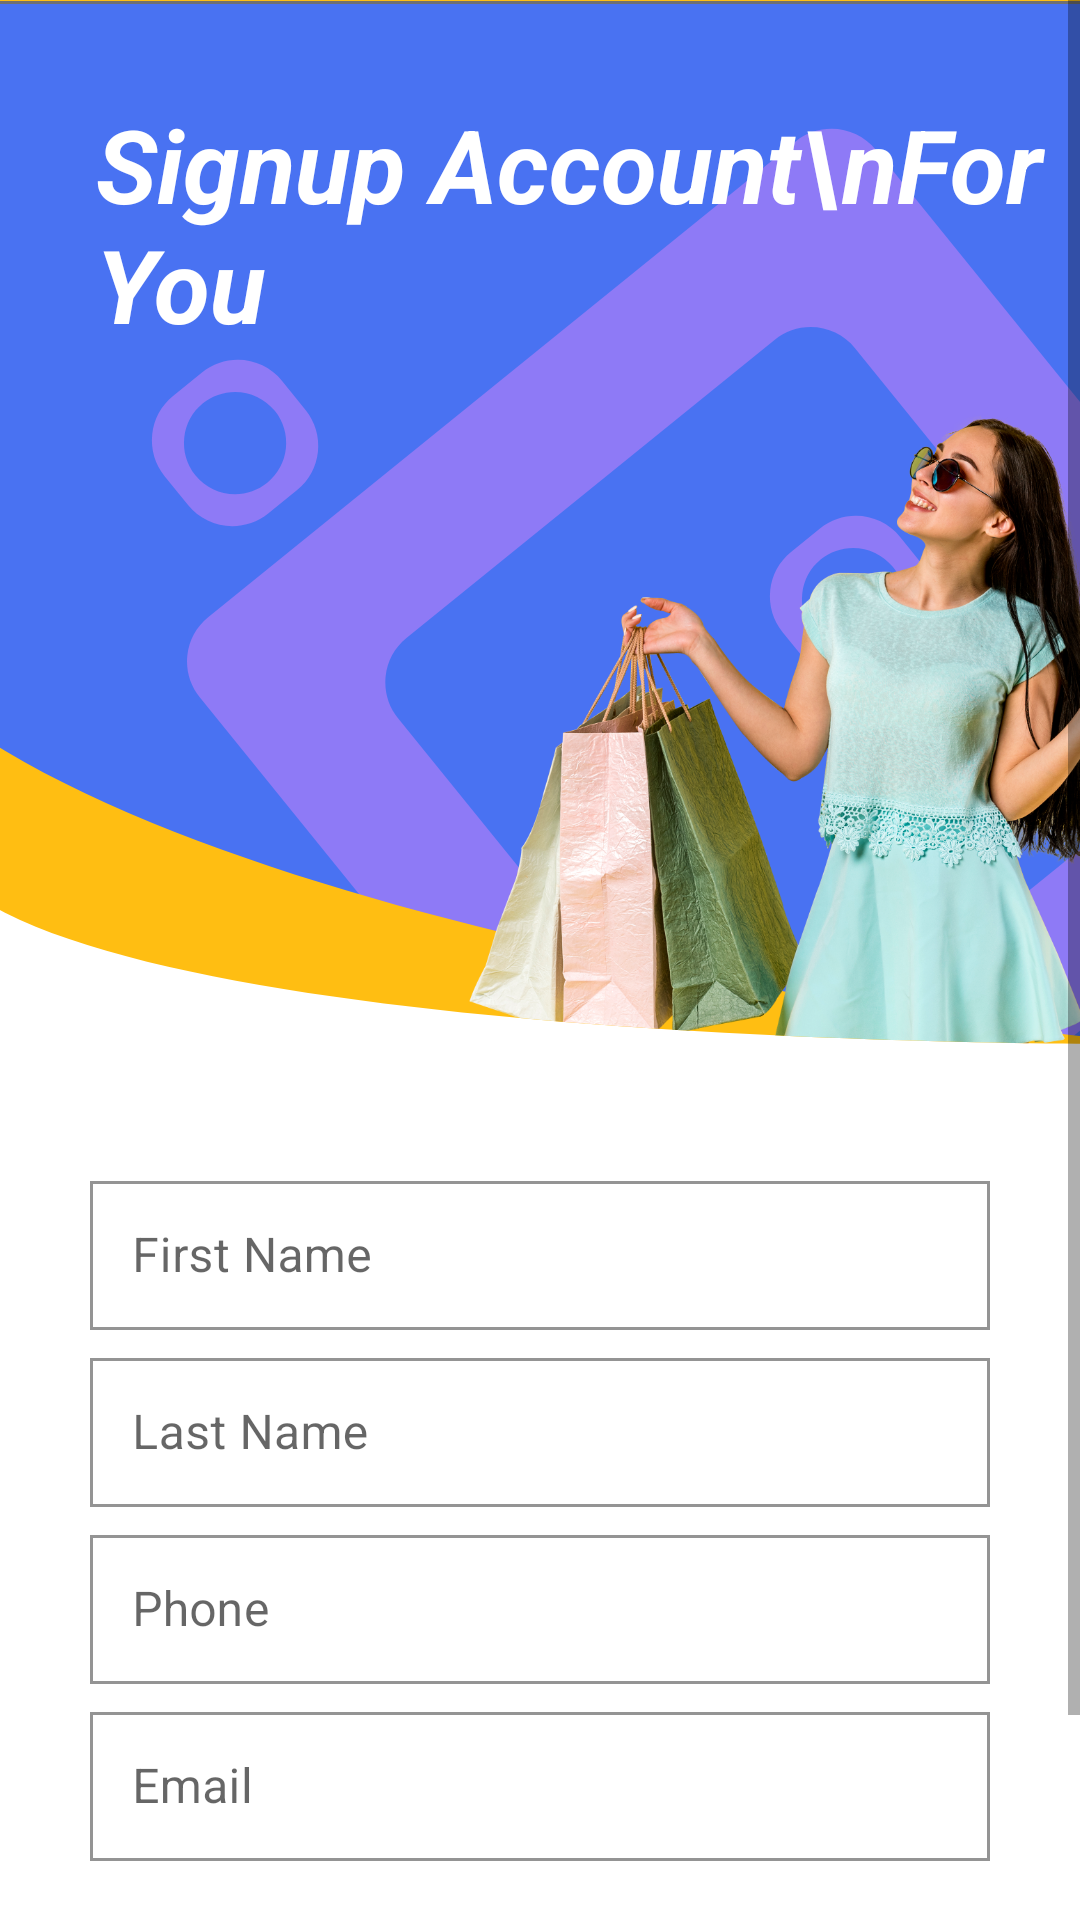

Here is an Android app screen rendered from its layout file. Give the layout XML and the strings, colors and styles it references.
<!-- AndroidManifest.xml: application theme Theme.Market -->
<!-- res/layout/fragment_confirm_data.xml -->
<?xml version="1.0" encoding="utf-8"?>
<androidx.constraintlayout.widget.ConstraintLayout xmlns:android="http://schemas.android.com/apk/res/android"
    xmlns:tools="http://schemas.android.com/tools"
    xmlns:app="http://schemas.android.com/apk/res-auto"
    android:layout_width="match_parent"
    android:layout_height="match_parent"
    tools:context=".auth.ConfirmData">
    <ScrollView
        android:layout_width="match_parent"
        android:layout_height="match_parent"
        app:layout_constraintBottom_toBottomOf="parent"
        app:layout_constraintEnd_toEndOf="parent"
        app:layout_constraintStart_toStartOf="parent"
        app:layout_constraintTop_toTopOf="parent">

        <LinearLayout
            android:layout_width="match_parent"
            android:layout_height="wrap_content"
            android:orientation="vertical" >

            <androidx.constraintlayout.widget.ConstraintLayout
                android:layout_width="match_parent"
                android:layout_height="match_parent">

                <ImageView
                    android:id="@+id/imageView4"
                    android:layout_width="wrap_content"
                    android:layout_height="wrap_content"
                    android:scaleType="centerCrop"
                    android:src="@drawable/orange_background"
                    app:layout_constraintBottom_toBottomOf="parent"
                    app:layout_constraintEnd_toEndOf="parent"
                    app:layout_constraintStart_toStartOf="parent"
                    app:layout_constraintTop_toTopOf="parent" />

                <ImageView
                    android:id="@+id/imageView5"
                    android:layout_width="wrap_content"
                    android:layout_height="wrap_content"
                    android:scaleType="centerCrop"
                    android:src="@drawable/top_background"
                    app:layout_constraintBottom_toBottomOf="parent"
                    app:layout_constraintEnd_toEndOf="parent"
                    app:layout_constraintStart_toStartOf="parent"
                    app:layout_constraintTop_toTopOf="parent" />

                <ImageView
                    android:id="@+id/imageView6"
                    android:layout_width="wrap_content"
                    android:layout_height="wrap_content"
                    android:scaleType="centerCrop"
                    android:src="@drawable/women3"
                    app:layout_constraintBottom_toBottomOf="parent"
                    app:layout_constraintEnd_toEndOf="parent"
                    app:layout_constraintStart_toStartOf="parent"
                    app:layout_constraintTop_toTopOf="parent" />

                <TextView
                    android:id="@+id/textView2"
                    android:layout_width="wrap_content"
                    android:layout_height="wrap_content"
                    android:layout_marginStart="32dp"
                    android:layout_marginTop="32dp"
                    android:text="Signup Account\nFor You"
                    android:textColor="#ffffff"
                    android:textSize="34sp"
                    android:textStyle="bold|italic"
                    app:layout_constraintStart_toStartOf="parent"
                    app:layout_constraintTop_toTopOf="parent" />
            </androidx.constraintlayout.widget.ConstraintLayout>

            <LinearLayout
                android:layout_width="match_parent"
                android:layout_height="match_parent"
                android:layout_marginTop="36dp"
                android:orientation="vertical">

                <com.google.android.material.textfield.TextInputLayout
                    style="@style/Widget.MaterialComponents.TextInputLayout.OutlinedBox.Dense"
                    android:id="@+id/el_firstNameText"
                    android:layout_width="match_parent"
                    android:layout_height="wrap_content"
                    android:hint="First Name"
                    app:boxStrokeColor="@color/black"
                    app:shapeAppearance="@style/Rounded"
                    android:layout_marginHorizontal="30dp"
                    android:layout_marginTop="4dp"
                    app:layout_constraintTop_toBottomOf="@id/emailText">

                    <com.google.android.material.textfield.TextInputEditText
                        android:id="@+id/firstNameText"
                        android:layout_width="match_parent"
                        android:layout_height="match_parent"
                        android:inputType="textPersonName"
                        android:textSize="16sp"
                        android:padding="14dp"
                        tools:ignore="SpeakableTextPresentCheck" />
                </com.google.android.material.textfield.TextInputLayout>

                <com.google.android.material.textfield.TextInputLayout
                    style="@style/Widget.MaterialComponents.TextInputLayout.OutlinedBox.Dense"
                    android:id="@+id/el_lastNameText"
                    android:layout_width="match_parent"
                    android:layout_height="wrap_content"
                    android:hint="Last Name"
                    app:boxStrokeColor="@color/black"
                    app:shapeAppearance="@style/Rounded"
                    android:layout_marginHorizontal="30dp"
                    android:layout_marginTop="4dp"
                    app:layout_constraintTop_toBottomOf="@id/emailText">

                    <com.google.android.material.textfield.TextInputEditText
                        android:id="@+id/lastNameText"
                        android:layout_width="match_parent"
                        android:layout_height="match_parent"
                        android:inputType="textPersonName"
                        android:textSize="16sp"
                        android:padding="14dp"
                        tools:ignore="SpeakableTextPresentCheck" />
                </com.google.android.material.textfield.TextInputLayout>

                <com.google.android.material.textfield.TextInputLayout
                    style="@style/Widget.MaterialComponents.TextInputLayout.OutlinedBox.Dense"
                    android:id="@+id/el_phoneText"
                    android:layout_width="match_parent"
                    android:layout_height="wrap_content"
                    android:hint="Phone"
                    app:boxStrokeColor="@color/black"
                    app:shapeAppearance="@style/Rounded"
                    android:layout_marginHorizontal="30dp"
                    android:layout_marginTop="4dp"
                    app:layout_constraintTop_toBottomOf="@id/emailText">

                    <com.google.android.material.textfield.TextInputEditText
                        android:id="@+id/phoneText"
                        android:layout_width="match_parent"
                        android:layout_height="match_parent"
                        android:inputType="number|phone"
                        android:textSize="16sp"
                        android:padding="14dp"
                        tools:ignore="SpeakableTextPresentCheck" />
                </com.google.android.material.textfield.TextInputLayout>

                <com.google.android.material.textfield.TextInputLayout
                    style="@style/Widget.MaterialComponents.TextInputLayout.OutlinedBox.Dense"
                    android:id="@+id/el_emailText"
                    android:layout_width="match_parent"
                    android:layout_height="wrap_content"
                    android:hint="Email"
                    app:boxStrokeColor="@color/black"
                    app:shapeAppearance="@style/Rounded"
                    android:layout_marginHorizontal="30dp"
                    android:layout_marginTop="4dp"
                    app:layout_constraintTop_toBottomOf="@id/emailText">

                    <com.google.android.material.textfield.TextInputEditText
                        android:id="@+id/emailText"
                        android:layout_width="match_parent"
                        android:layout_height="match_parent"
                        android:inputType="textEmailAddress"
                        android:textSize="16sp"
                        android:padding="14dp"
                        tools:ignore="SpeakableTextPresentCheck" />
                </com.google.android.material.textfield.TextInputLayout>

                <com.google.android.material.button.MaterialButton
                    android:id="@+id/confirmButton"
                    style="@android:style/Widget.Button"
                    android:layout_width="match_parent"
                    android:layout_height="wrap_content"
                    android:background="@drawable/orange_background_button"
                    android:text="Confirm"
                    android:textColor="@color/white"
                    android:textSize="19sp"
                    android:textStyle="bold"
                    android:layout_marginTop="24dp"
                    android:layout_marginStart="32dp"
                    android:layout_marginEnd="32dp"
                    android:layout_marginBottom="24dp"/>

            </LinearLayout>
        </LinearLayout>
    </ScrollView>

    <ProgressBar
        android:id="@+id/progressBar"
        style="?android:attr/progressBarStyle"
        android:layout_width="match_parent"
        android:layout_height="58dp"
        android:visibility="gone"
        app:layout_constraintBottom_toBottomOf="parent"
        app:layout_constraintEnd_toEndOf="parent"
        app:layout_constraintStart_toStartOf="parent"
        app:layout_constraintTop_toTopOf="parent" />
</androidx.constraintlayout.widget.ConstraintLayout>
<!-- resources referenced by this layout -->
<resources>
  <color name="black">#FF000000</color>
  <color name="white">#FFFFFFFF</color>
  <!-- drawable orange_background: png bitmap (drawable-hdpi, 10151 bytes) -->
  <!-- drawable orange_background_button (drawable) -->
  <?xml version="1.0" encoding="utf-8"?>
  <selector xmlns:android="http://schemas.android.com/apk/res/android">
      <item>
          <shape android:shape="rectangle">
              <corners android:radius="12dp"/>
              <solid android:color="#ff8d00"/>
          </shape>
      </item>
  </selector>
  <!-- drawable top_background: png bitmap (drawable-hdpi, 29211 bytes) -->
  <!-- drawable women3: png bitmap (drawable-hdpi, 174221 bytes) -->
  <style name="Theme.Market" parent="Theme.MaterialComponents.DayNight.NoActionBar">
          
          <item name="colorPrimary">@color/orange_500</item>
          <item name="colorPrimaryVariant">@color/orange_700</item>
          <item name="colorOnPrimary">@color/white</item>
          
          <item name="colorSecondary">@color/teal_200</item>
          <item name="colorSecondaryVariant">@color/teal_700</item>
          <item name="colorOnSecondary">@color/black</item>
          
          <item name="android:statusBarColor">@color/transparent</item>
          
      </style>
  <color name="orange_500">#ff8d00</color>
  <color name="orange_700">#f47100</color>
  <color name="teal_200">#FF03DAC5</color>
  <color name="teal_700">#FF018786</color>
  <color name="transparent">#00000000</color>
</resources>
